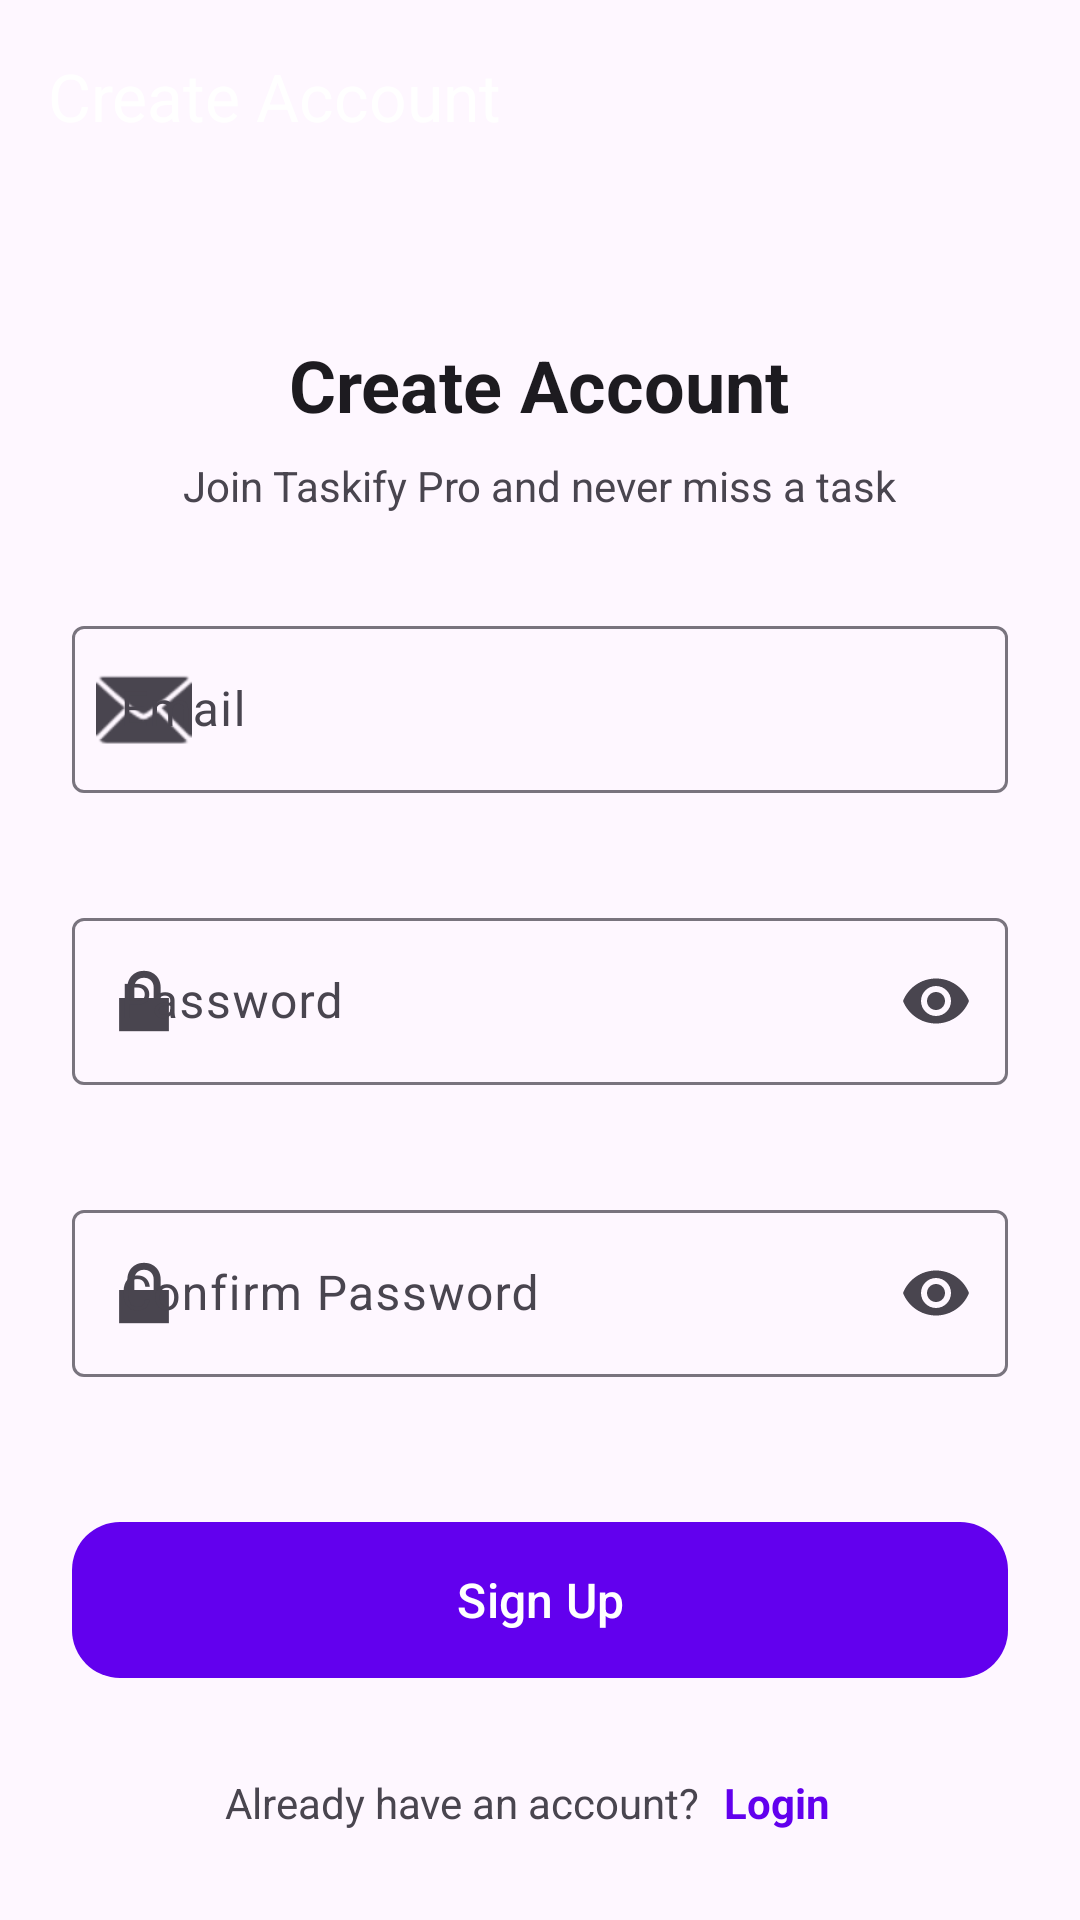

Reconstruct the res/layout file that produces this screen, plus the resources it refers to.
<!-- AndroidManifest.xml: application theme Theme.TaskifyPro -->
<!-- res/layout/activity_sign_up.xml -->
<?xml version="1.0" encoding="utf-8"?>
<androidx.coordinatorlayout.widget.CoordinatorLayout
    xmlns:android="http://schemas.android.com/apk/res/android"
    xmlns:app="http://schemas.android.com/apk/res-auto"
    android:id="@+id/root"
    android:layout_width="match_parent"
    android:layout_height="match_parent"
    android:fitsSystemWindows="true">

    <com.google.android.material.appbar.AppBarLayout
        android:layout_width="match_parent"
        android:layout_height="wrap_content"
        android:fitsSystemWindows="true">

        <com.google.android.material.appbar.MaterialToolbar
            android:id="@+id/toolbar"
            android:layout_width="match_parent"
            android:layout_height="?attr/actionBarSize"
            app:navigationIcon="@drawable/ic_back"
            app:title="@string/create_account"
            app:titleTextColor="@android:color/white" />

    </com.google.android.material.appbar.AppBarLayout>

    <androidx.core.widget.NestedScrollView
        android:layout_width="match_parent"
        android:layout_height="match_parent"
        app:layout_behavior="@string/appbar_scrolling_view_behavior">

        <LinearLayout
            android:layout_width="match_parent"
            android:layout_height="wrap_content"
            android:orientation="vertical"
            android:padding="24dp"
            android:gravity="center_horizontal">

            <TextView
                android:layout_width="wrap_content"
                android:layout_height="wrap_content"
                android:text="@string/create_account"
                android:textSize="24sp"
                android:textStyle="bold"
                android:textColor="?android:attr/textColorPrimary"
                android:layout_marginTop="24dp"
                android:layout_marginBottom="8dp" />

            <TextView
                android:layout_width="wrap_content"
                android:layout_height="wrap_content"
                android:text="@string/sign_up_prompt"
                android:textSize="14sp"
                android:textColor="?android:attr/textColorSecondary"
                android:layout_marginBottom="32dp" />

            
            <com.google.android.material.textfield.TextInputLayout
                android:id="@+id/tilEmail"
                style="@style/Widget.Material3.TextInputLayout.OutlinedBox"
                android:layout_width="match_parent"
                android:layout_height="wrap_content"
                android:hint="@string/email"
                android:layout_marginBottom="16dp"
                app:startIconDrawable="@android:drawable/ic_dialog_email"
                app:errorEnabled="true">

                <com.google.android.material.textfield.TextInputEditText
                    android:id="@+id/etEmail"
                    android:layout_width="match_parent"
                    android:layout_height="wrap_content"
                    android:inputType="textEmailAddress"
                    android:maxLines="1" />

            </com.google.android.material.textfield.TextInputLayout>

            
            <com.google.android.material.textfield.TextInputLayout
                android:id="@+id/tilPassword"
                style="@style/Widget.Material3.TextInputLayout.OutlinedBox"
                android:layout_width="match_parent"
                android:layout_height="wrap_content"
                android:hint="@string/password"
                android:layout_marginBottom="16dp"
                app:startIconDrawable="@android:drawable/ic_lock_lock"
                app:endIconMode="password_toggle"
                app:errorEnabled="true">

                <com.google.android.material.textfield.TextInputEditText
                    android:id="@+id/etPassword"
                    android:layout_width="match_parent"
                    android:layout_height="wrap_content"
                    android:inputType="textPassword"
                    android:maxLines="1" />

            </com.google.android.material.textfield.TextInputLayout>

            
            <com.google.android.material.textfield.TextInputLayout
                android:id="@+id/tilConfirmPassword"
                style="@style/Widget.Material3.TextInputLayout.OutlinedBox"
                android:layout_width="match_parent"
                android:layout_height="wrap_content"
                android:hint="@string/confirm_password"
                android:layout_marginBottom="24dp"
                app:startIconDrawable="@android:drawable/ic_lock_lock"
                app:endIconMode="password_toggle"
                app:errorEnabled="true">

                <com.google.android.material.textfield.TextInputEditText
                    android:id="@+id/etConfirmPassword"
                    android:layout_width="match_parent"
                    android:layout_height="wrap_content"
                    android:inputType="textPassword"
                    android:maxLines="1" />

            </com.google.android.material.textfield.TextInputLayout>

            
            <com.google.android.material.button.MaterialButton
                android:id="@+id/btnSignUp"
                android:layout_width="match_parent"
                android:layout_height="60dp"
                android:text="@string/sign_up"
                android:textAllCaps="false"
                android:textSize="16sp"
                app:cornerRadius="16dp"
                android:layout_marginBottom="16dp" />

            
            <ProgressBar
                android:id="@+id/progressBar"
                android:layout_width="wrap_content"
                android:layout_height="wrap_content"
                android:visibility="gone"
                android:layout_marginBottom="16dp" />

            
            <LinearLayout
                android:layout_width="wrap_content"
                android:layout_height="wrap_content"
                android:orientation="horizontal"
                android:layout_marginTop="8dp">

                <TextView
                    android:layout_width="wrap_content"
                    android:layout_height="wrap_content"
                    android:text="@string/already_have_account"
                    android:textSize="14sp"
                    android:textColor="?android:attr/textColorSecondary" />

                <TextView
                    android:id="@+id/tvLogin"
                    android:layout_width="wrap_content"
                    android:layout_height="wrap_content"
                    android:text="@string/login"
                    android:textSize="14sp"
                    android:textStyle="bold"
                    android:textColor="@color/purple_500"
                    android:paddingStart="8dp"
                    android:paddingEnd="8dp"
                    android:paddingTop="4dp"
                    android:paddingBottom="4dp" />

            </LinearLayout>

        </LinearLayout>

    </androidx.core.widget.NestedScrollView>

</androidx.coordinatorlayout.widget.CoordinatorLayout>
<!-- resources referenced by this layout -->
<resources>
  <color name="purple_500">#FF6200EE</color>
  <string name="already_have_account">Already have an account?</string>
  <string name="confirm_password">Confirm Password</string>
  <string name="create_account">Create Account</string>
  <string name="email">Email</string>
  <string name="login">Login</string>
  <string name="password">Password</string>
  <string name="sign_up">Sign Up</string>
  <string name="sign_up_prompt">Join Taskify Pro and never miss a task</string>
  <style name="Theme.TaskifyPro" parent="Theme.Material3.DayNight.NoActionBar">
          
          <item name="colorPrimary">@color/purple_500</item>
          <item name="colorPrimaryVariant">@color/purple_700</item>
          <item name="colorOnPrimary">@color/white</item>
  
          
          <item name="colorSecondary">@color/teal_200</item>
          <item name="colorSecondaryVariant">@color/teal_700</item>
          <item name="colorOnSecondary">@color/black</item>
  
          
          <item name="android:statusBarColor">@color/purple_700</item>
          <item name="android:navigationBarColor">@color/surface</item>
  
          
          <item name="textInputStyle">@style/Widget.Material3.TextInputLayout.OutlinedBox</item>
  
          
          <item name="materialCardViewStyle">@style/Widget.Material3.CardView.Elevated</item>
      </style>
  <color name="purple_700">#FF3700B3</color>
  <color name="white">#FFFFFFFF</color>
  <color name="teal_200">#FF03DAC5</color>
  <color name="teal_700">#FF018786</color>
  <color name="black">#FF000000</color>
  <color name="surface">#FFFAFAFA</color>
</resources>
